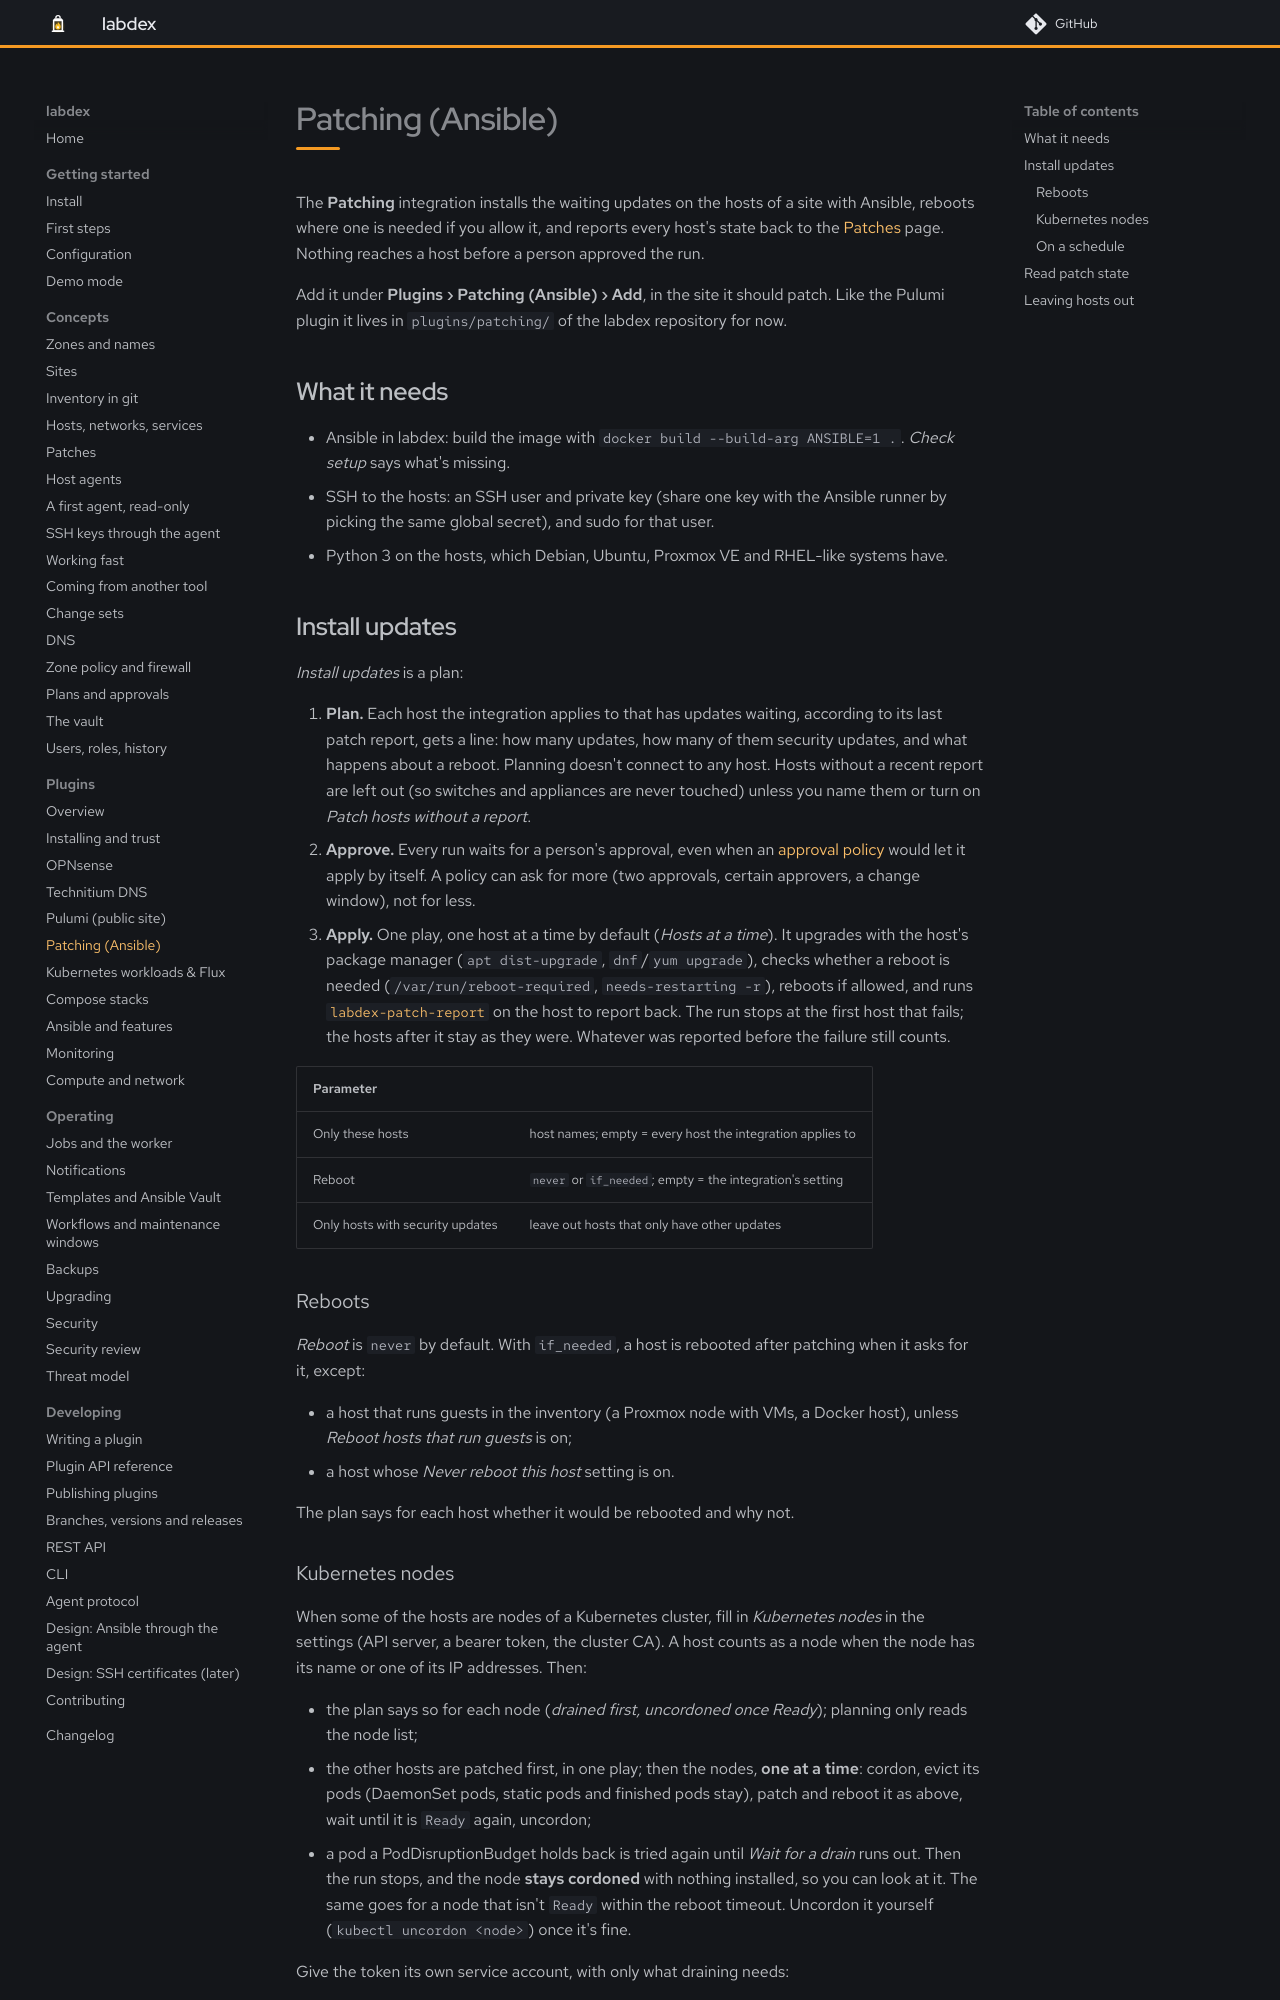

repository: labdex-app/labdex · page: dev/plugins/patching/index.html · generator: mkdocs

# Patching (Ansible)

The **Patching** integration installs the waiting updates on the hosts of a site with Ansible,
reboots where one is needed if you allow it, and reports every host's state back to the
[Patches](../guide/patches.md) page. Nothing reaches a host before a person approved the run.

Add it under **Plugins › Patching (Ansible) › Add**, in the site it should patch. Like the Pulumi
plugin it lives in `plugins/patching/` of the labdex repository for now.

## What it needs

- Ansible in labdex: build the image with `docker build --build-arg ANSIBLE=1 .`. *Check setup*
  says what's missing.
- SSH to the hosts: an SSH user and private key (share one key with the Ansible runner by
  picking the same global secret), and sudo for that user.
- Python 3 on the hosts, which Debian, Ubuntu, Proxmox VE and RHEL-like systems have.

## Install updates

*Install updates* is a plan:

1. **Plan.** Each host the integration applies to that has updates waiting, according to its
   last patch report, gets a line: how many updates, how many of them security updates, and what
   happens about a reboot. Planning doesn't connect to any host. Hosts without a recent report are
   left out (so switches and appliances are never touched) unless you name them or turn on
   *Patch hosts without a report*.
2. **Approve.** Every run waits for a person's approval, even when an
   [approval policy](../guide/plans.md) would let it apply by itself. A policy can ask for more
   (two approvals, certain approvers, a change window), not for less.
3. **Apply.** One play, one host at a time by default (*Hosts at a time*). It upgrades with the
   host's package manager (`apt dist-upgrade`, `dnf`/`yum upgrade`), checks whether a reboot is
   needed (`/var/run/reboot-required`, `needs-restarting -r`), reboots if allowed, and runs
   [`labdex-patch-report`](../guide/patches.md#labdex-patch-report) on the host to report back.
   The run stops at the first host that fails; the hosts after it stay as they were. Whatever
   was reported before the failure still counts.

| Parameter | |
| --- | --- |
| Only these hosts | host names; empty = every host the integration applies to |
| Reboot | `never` or `if_needed`; empty = the integration's setting |
| Only hosts with security updates | leave out hosts that only have other updates |

### Reboots

*Reboot* is `never` by default. With `if_needed`, a host is rebooted after patching when it asks
for it, except:

- a host that runs guests in the inventory (a Proxmox node with VMs, a Docker host), unless
  *Reboot hosts that run guests* is on;
- a host whose *Never reboot this host* setting is on.

The plan says for each host whether it would be rebooted and why not.
